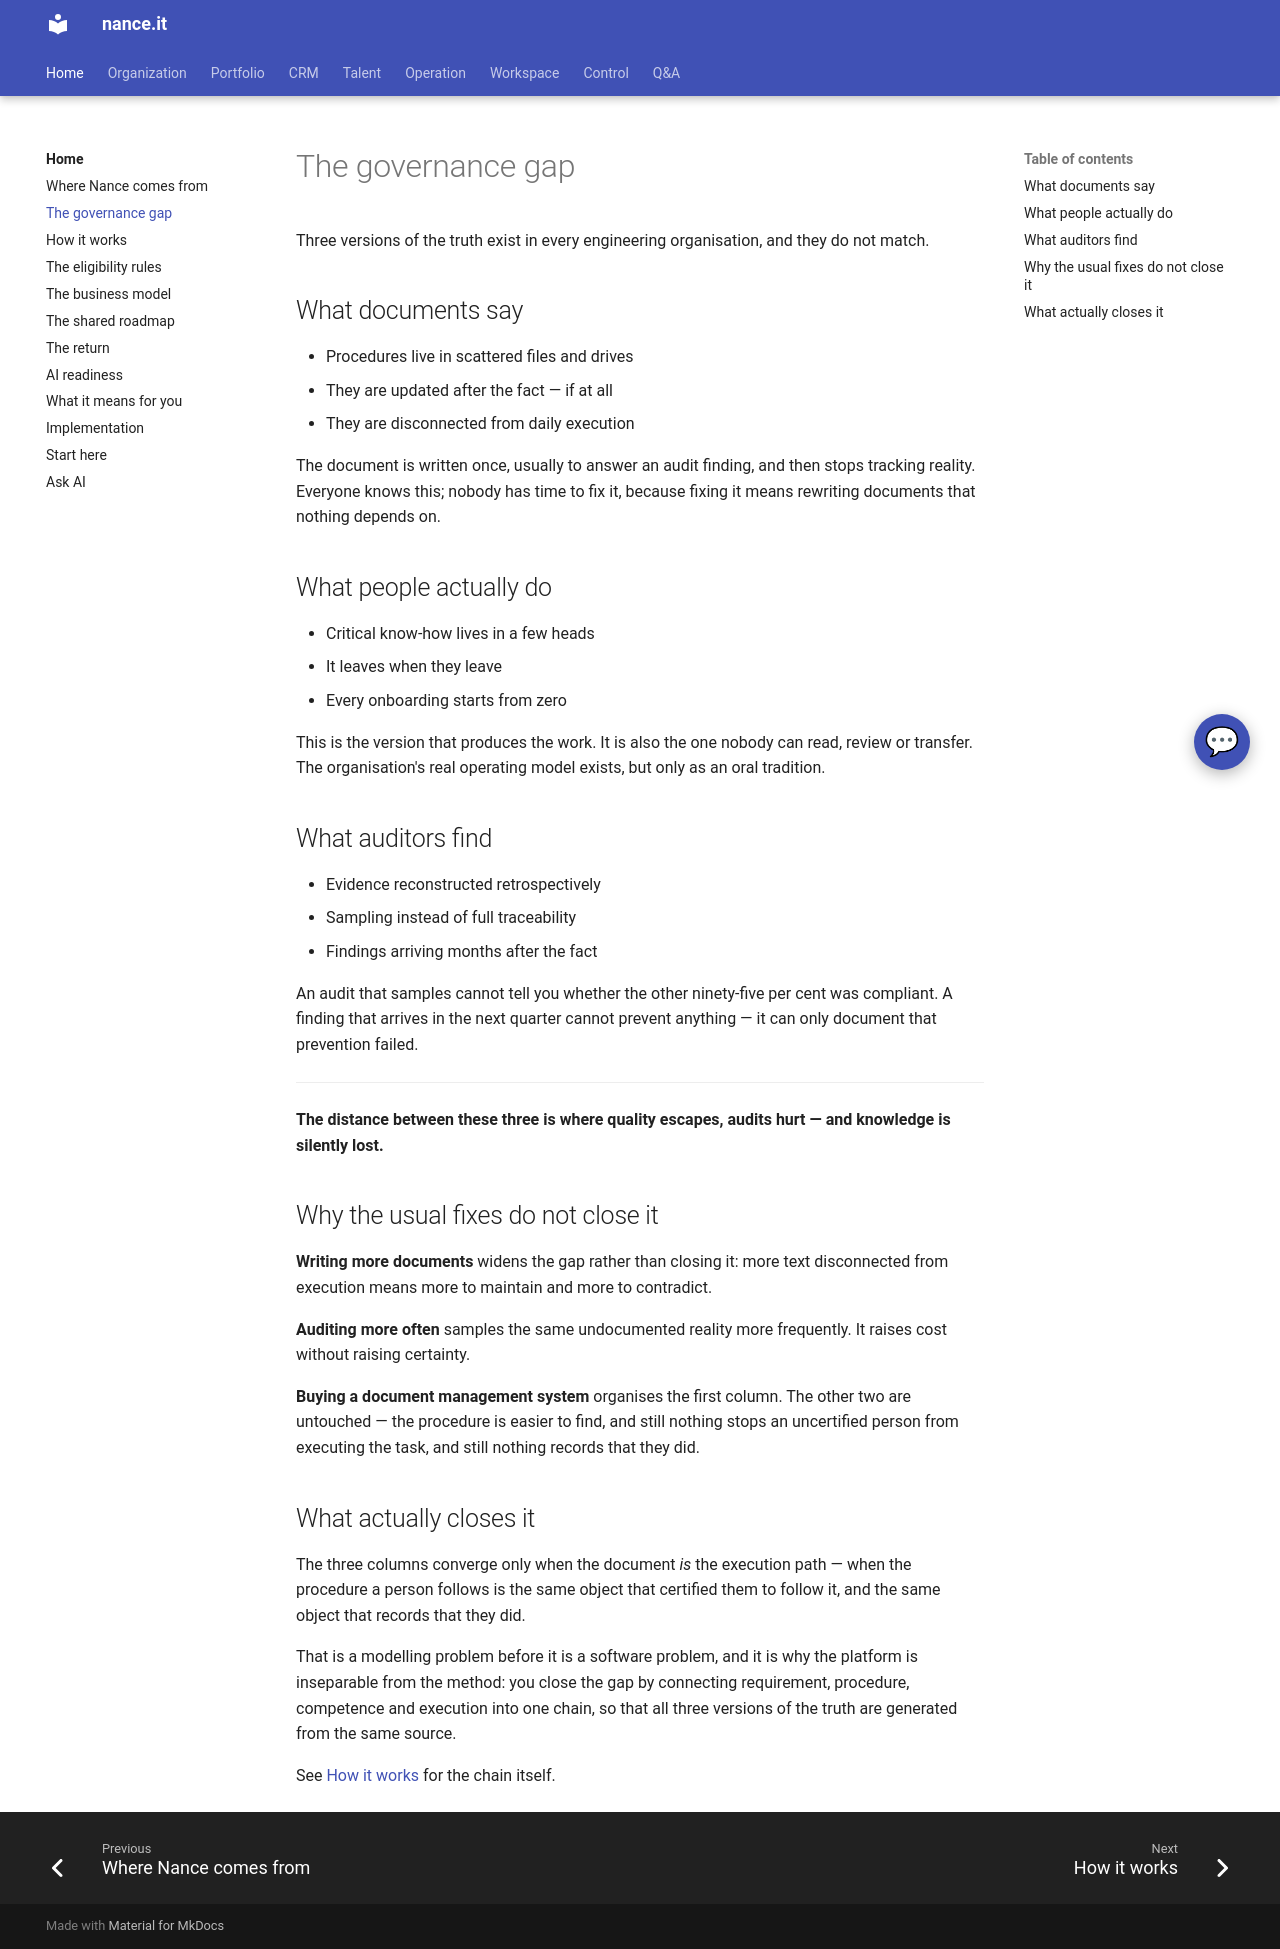

repository: Neun-Design/Nance · page: home/gap/index.html · generator: mkdocs

---
title: "The governance gap"
audience: stakeholder
purpose: "The distance between documented procedure, actual practice and audit evidence"
---

# The governance gap

Three versions of the truth exist in every engineering organisation, and they do not match.

## What documents say

- Procedures live in scattered files and drives
- They are updated after the fact — if at all
- They are disconnected from daily execution

The document is written once, usually to answer an audit finding, and then stops tracking
reality. Everyone knows this; nobody has time to fix it, because fixing it means rewriting
documents that nothing depends on.

## What people actually do

- Critical know-how lives in a few heads
- It leaves when they leave
- Every onboarding starts from zero

This is the version that produces the work. It is also the one nobody can read, review or
transfer. The organisation's real operating model exists, but only as an oral tradition.

## What auditors find

- Evidence reconstructed retrospectively
- Sampling instead of full traceability
- Findings arriving months after the fact

An audit that samples cannot tell you whether the other ninety-five per cent was compliant. A
finding that arrives in the next quarter cannot prevent anything — it can only document that
prevention failed.

---

**The distance between these three is where quality escapes, audits hurt — and knowledge is
silently lost.**

## Why the usual fixes do not close it

**Writing more documents** widens the gap rather than closing it: more text disconnected from
execution means more to maintain and more to contradict.

**Auditing more often** samples the same undocumented reality more frequently. It raises cost
without raising certainty.

**Buying a document management system** organises the first column. The other two are
untouched — the procedure is easier to find, and still nothing stops an uncertified person
from executing the task, and still nothing records that they did.

## What actually closes it

The three columns converge only when the document *is* the execution path — when the
procedure a person follows is the same object that certified them to follow it, and the same
object that records that they did.

That is a modelling problem before it is a software problem, and it is why the platform is
inseparable from the method: you close the gap by connecting requirement, procedure,
competence and execution into one chain, so that all three versions of the truth are
generated from the same source.

See [How it works](how-it-works.md) for the chain itself.
